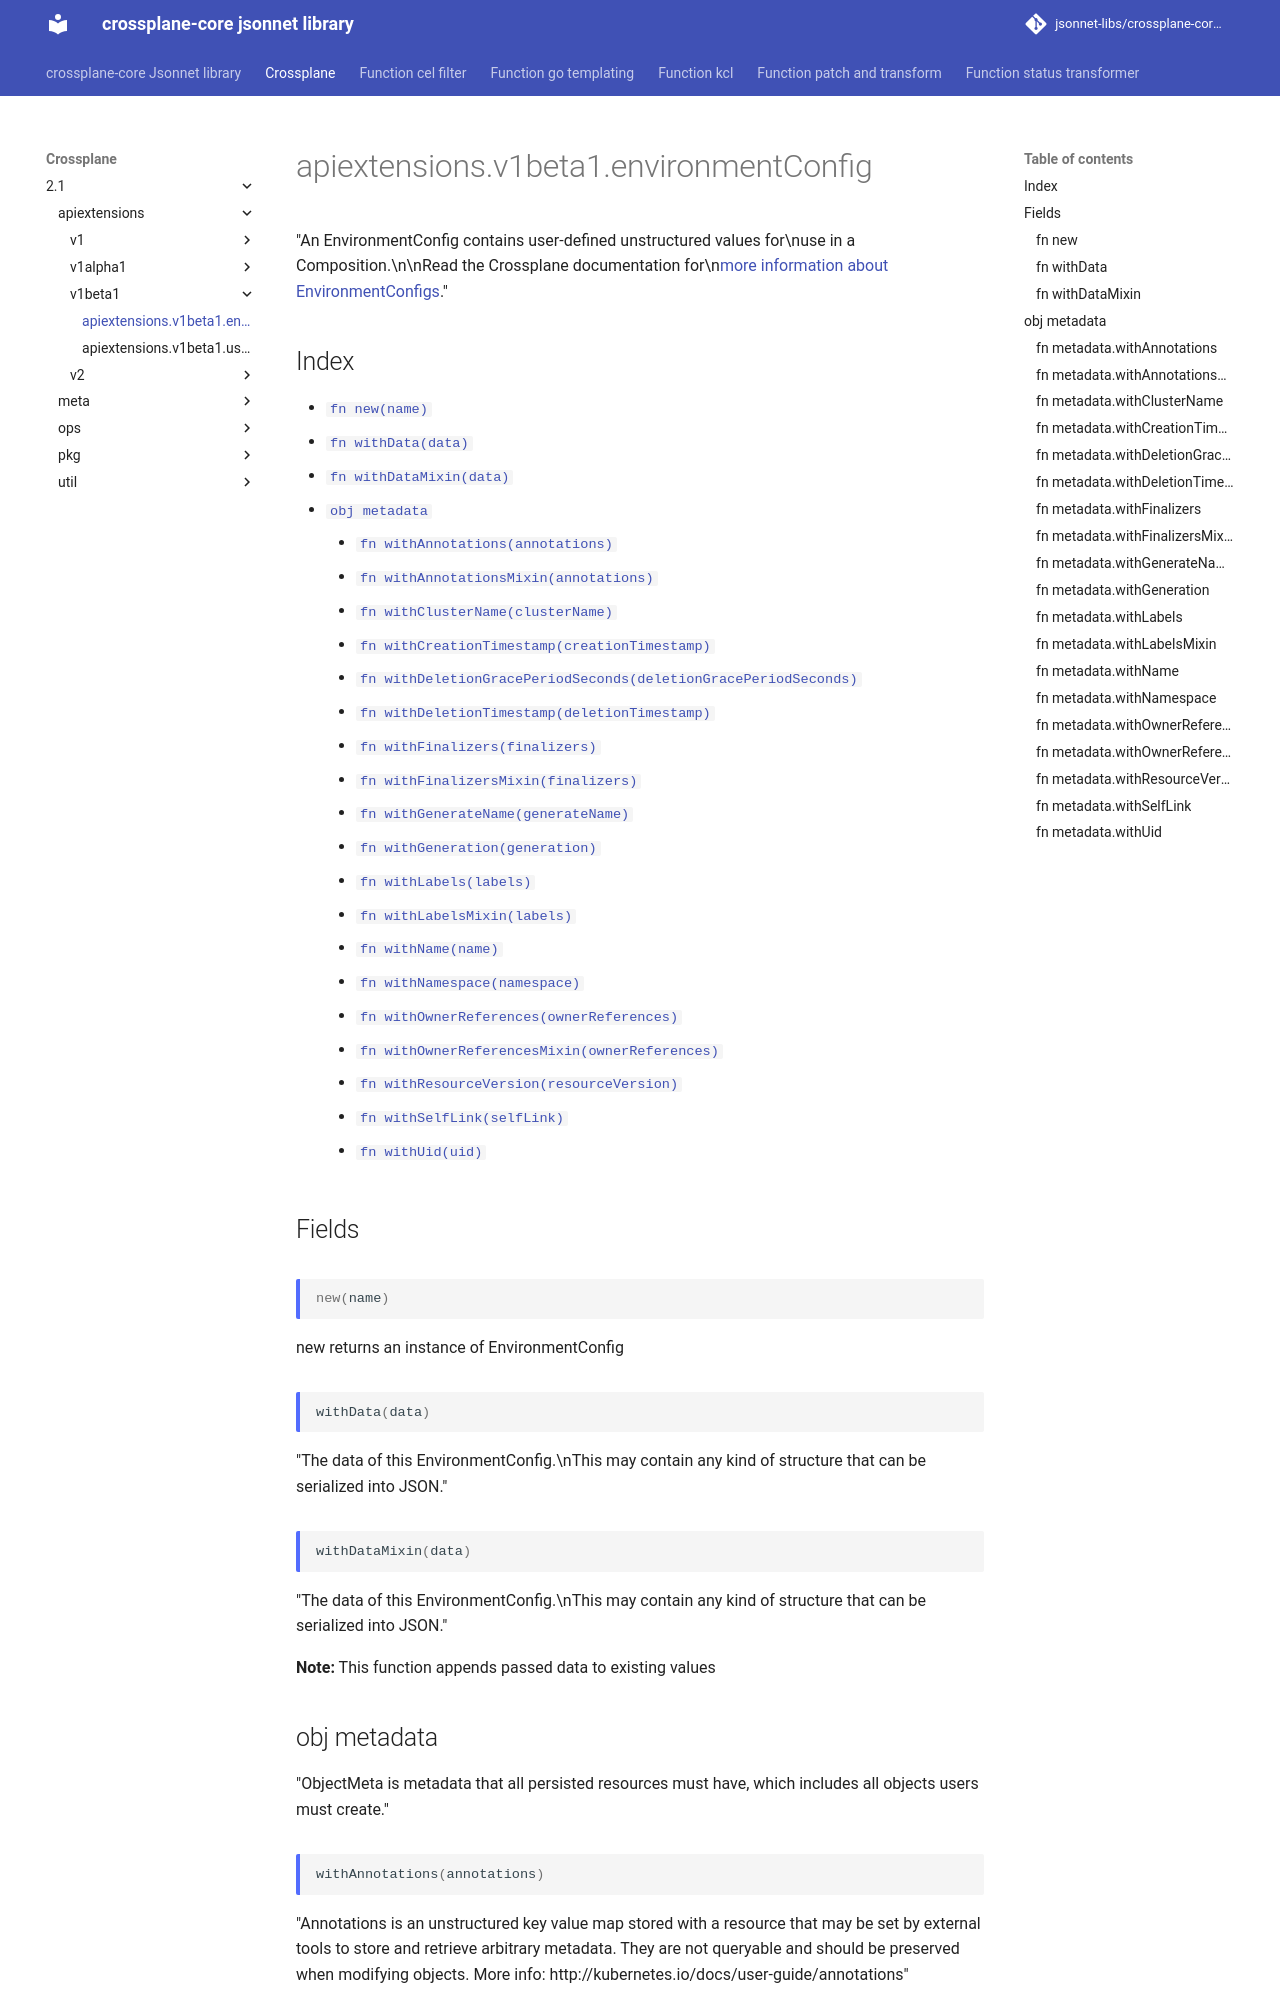

repository: jsonnet-libs/crossplane-core-libsonnet · page: crossplane/2.1/apiextensions/v1beta1/environmentConfig/index.html · generator: mkdocs

---
permalink: /crossplane/2.1/apiextensions/v1beta1/environmentConfig/
---

# apiextensions.v1beta1.environmentConfig

"An EnvironmentConfig contains user-defined unstructured values for\nuse in a Composition.\n\nRead the Crossplane documentation for\n[more information about EnvironmentConfigs](https://docs.crossplane.io/latest/concepts/environment-configs)."

## Index

* [`fn new(name)`](#fn-new)
* [`fn withData(data)`](#fn-withdata)
* [`fn withDataMixin(data)`](#fn-withdatamixin)
* [`obj metadata`](#obj-metadata)
  * [`fn withAnnotations(annotations)`](#fn-metadatawithannotations)
  * [`fn withAnnotationsMixin(annotations)`](#fn-metadatawithannotationsmixin)
  * [`fn withClusterName(clusterName)`](#fn-metadatawithclustername)
  * [`fn withCreationTimestamp(creationTimestamp)`](#fn-metadatawithcreationtimestamp)
  * [`fn withDeletionGracePeriodSeconds(deletionGracePeriodSeconds)`](#fn-metadatawithdeletiongraceperiodseconds)
  * [`fn withDeletionTimestamp(deletionTimestamp)`](#fn-metadatawithdeletiontimestamp)
  * [`fn withFinalizers(finalizers)`](#fn-metadatawithfinalizers)
  * [`fn withFinalizersMixin(finalizers)`](#fn-metadatawithfinalizersmixin)
  * [`fn withGenerateName(generateName)`](#fn-metadatawithgeneratename)
  * [`fn withGeneration(generation)`](#fn-metadatawithgeneration)
  * [`fn withLabels(labels)`](#fn-metadatawithlabels)
  * [`fn withLabelsMixin(labels)`](#fn-metadatawithlabelsmixin)
  * [`fn withName(name)`](#fn-metadatawithname)
  * [`fn withNamespace(namespace)`](#fn-metadatawithnamespace)
  * [`fn withOwnerReferences(ownerReferences)`](#fn-metadatawithownerreferences)
  * [`fn withOwnerReferencesMixin(ownerReferences)`](#fn-metadatawithownerreferencesmixin)
  * [`fn withResourceVersion(resourceVersion)`](#fn-metadatawithresourceversion)
  * [`fn withSelfLink(selfLink)`](#fn-metadatawithselflink)
  * [`fn withUid(uid)`](#fn-metadatawithuid)

## Fields

### fn new

```ts
new(name)
```

new returns an instance of EnvironmentConfig

### fn withData

```ts
withData(data)
```

"The data of this EnvironmentConfig.\nThis may contain any kind of structure that can be serialized into JSON."

### fn withDataMixin

```ts
withDataMixin(data)
```

"The data of this EnvironmentConfig.\nThis may contain any kind of structure that can be serialized into JSON."

**Note:** This function appends passed data to existing values

## obj metadata

"ObjectMeta is metadata that all persisted resources must have, which includes all objects users must create."

### fn metadata.withAnnotations

```ts
withAnnotations(annotations)
```

"Annotations is an unstructured key value map stored with a resource that may be set by external tools to store and retrieve arbitrary metadata. They are not queryable and should be preserved when modifying objects. More info: http://kubernetes.io/docs/user-guide/annotations"

### fn metadata.withAnnotationsMixin

```ts
withAnnotationsMixin(annotations)
```

"Annotations is an unstructured key value map stored with a resource that may be set by external tools to store and retrieve arbitrary metadata. They are not queryable and should be preserved when modifying objects. More info: http://kubernetes.io/docs/user-guide/annotations"

**Note:** This function appends passed data to existing values

### fn metadata.withClusterName

```ts
withClusterName(clusterName)
```

"The name of the cluster which the object belongs to. This is used to distinguish resources with same name and namespace in different clusters. This field is not set anywhere right now and apiserver is going to ignore it if set in create or update request."
